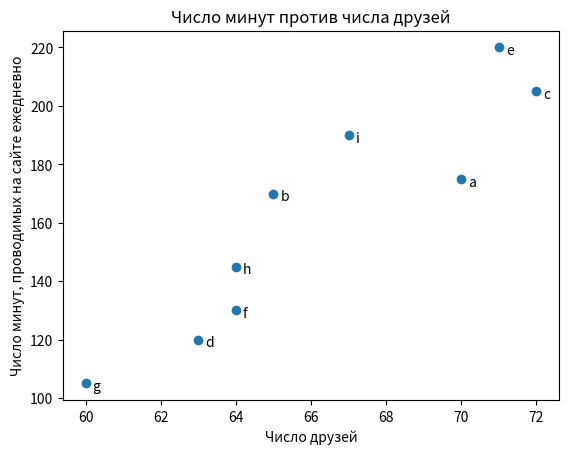

This figure's Python source:
from matplotlib import pyplot as plt


# Диаграммы рассеяния

def dependency_on_friends():
    """
    Связь между числом друзей пользователей и
    количеством времени,
    которое они проводят на сайте
    :return:
    """
    friends = [70, 65, 72, 63, 71, 64, 60, 64, 67]  # друзья
    minutes = [175, 170, 205, 120, 220, 130, 105, 145, 190]  # минуты
    labels = ['a', 'b', 'c', 'd', 'e', 'f', 'g', 'h', 'i']  # метки

    plt.scatter(friends, minutes)

    # Назначить метку для каждой точки
    for label, friend, minute in zip(labels, friends, minutes):
        plt.annotate(
            label,
            xy=(friend, minute),  # задать метку
            xytext=(5, -5),  # и немного сместить её
            textcoords='offset points'
        )

    plt.title('Число минут против числа друзей')
    plt.xlabel('Число друзей')
    plt.ylabel('Число минут, проводимых на сайте ежедневно')

    plt.show()


def main():
    dependency_on_friends()


if __name__ == '__main__':
    main()
